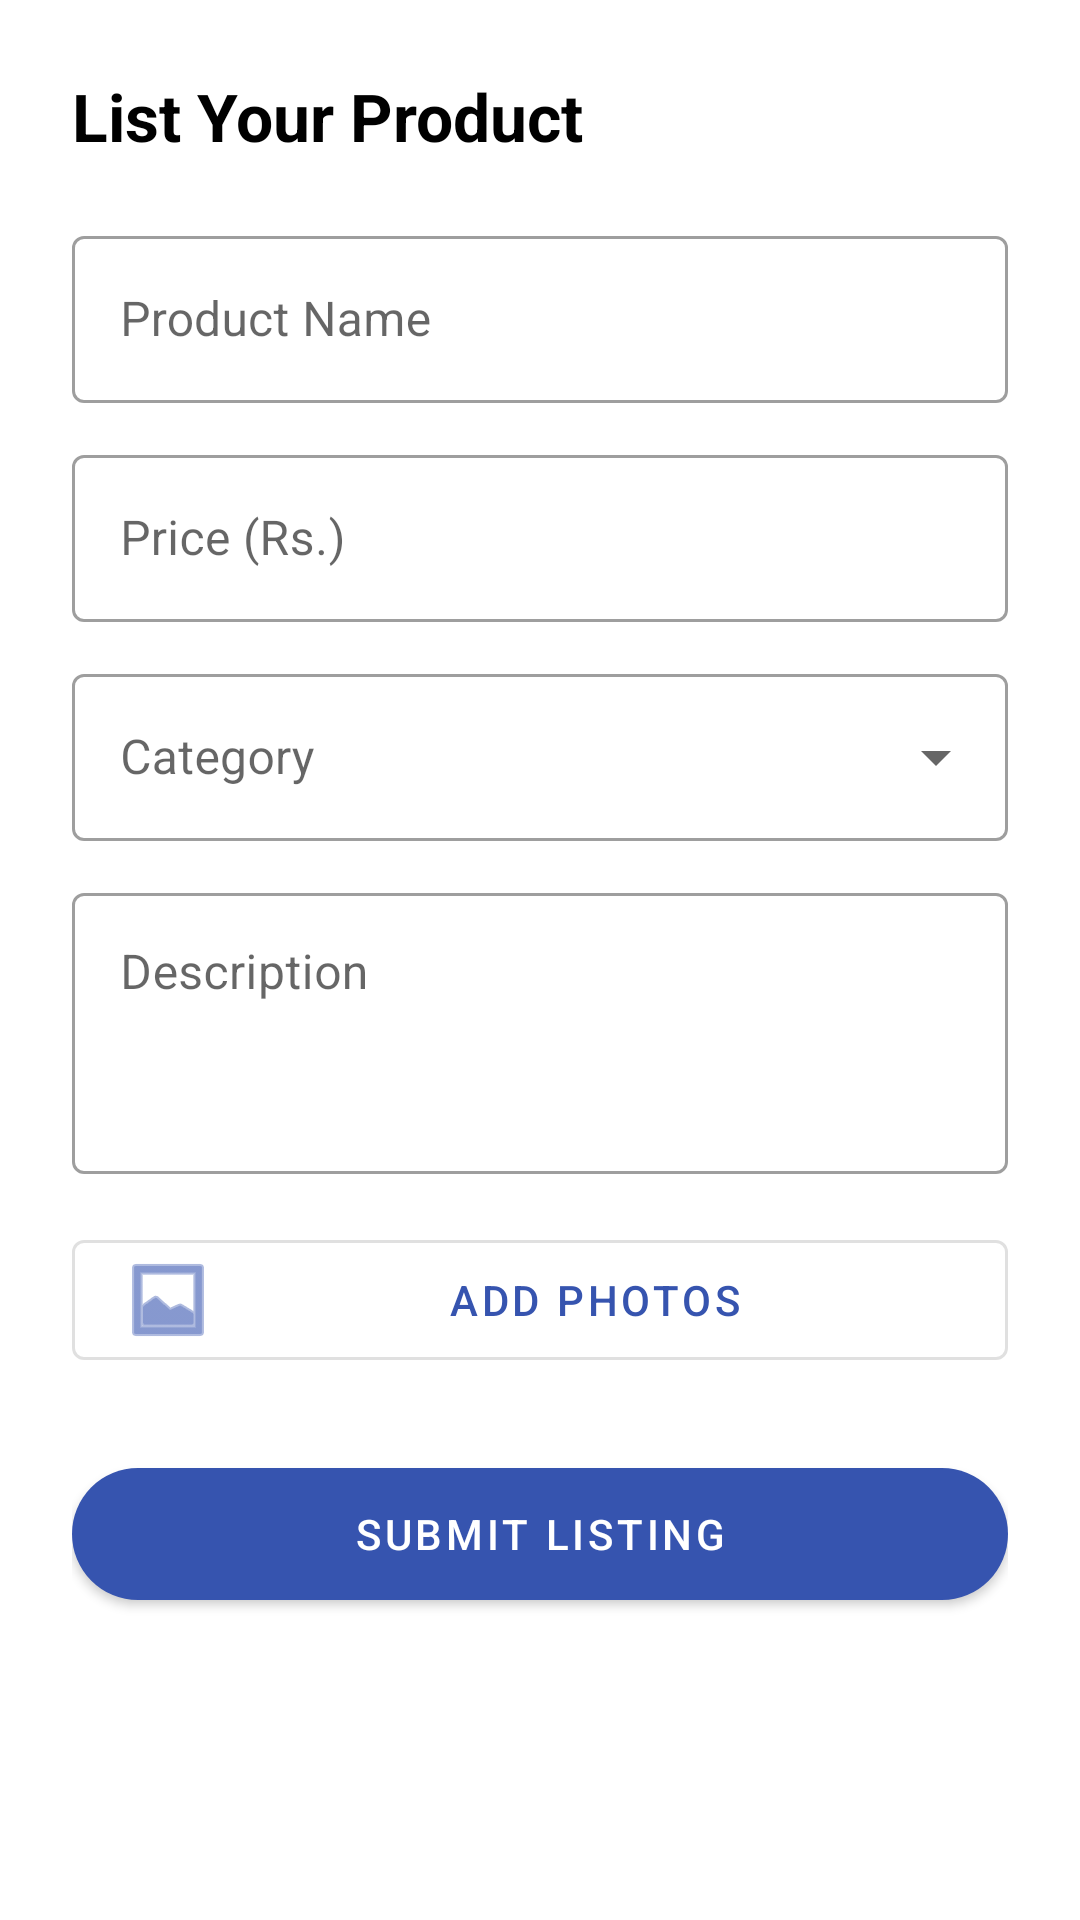

Write the Android layout XML for this screen, with the resource values it uses.
<!-- AndroidManifest.xml: application theme Theme.SmartFarmer -->
<!-- res/layout/dialog_add_product.xml -->
<?xml version="1.0" encoding="utf-8"?>
<com.google.android.material.card.MaterialCardView xmlns:android="http://schemas.android.com/apk/res/android"
    xmlns:app="http://schemas.android.com/apk/res-auto"
    android:layout_width="match_parent"
    android:layout_height="wrap_content"
    app:cardCornerRadius="24dp"
    app:cardElevation="0dp">

    <androidx.core.widget.NestedScrollView
        android:layout_width="match_parent"
        android:layout_height="wrap_content">

        <LinearLayout
            android:layout_width="match_parent"
            android:layout_height="wrap_content"
            android:orientation="vertical"
            android:padding="24dp">

            <TextView
                android:layout_width="wrap_content"
                android:layout_height="wrap_content"
                android:text="List Your Product"
                android:textColor="@color/black"
                android:textSize="22sp"
                android:textStyle="bold" />

            <com.google.android.material.textfield.TextInputLayout
                style="@style/Widget.MaterialComponents.TextInputLayout.OutlinedBox"
                android:layout_width="match_parent"
                android:layout_height="wrap_content"
                android:layout_marginTop="20dp"
                android:hint="Product Name">

                <com.google.android.material.textfield.TextInputEditText
                    android:id="@+id/etProductName"
                    android:layout_width="match_parent"
                    android:layout_height="wrap_content"
                    android:inputType="text" />
            </com.google.android.material.textfield.TextInputLayout>

            <com.google.android.material.textfield.TextInputLayout
                style="@style/Widget.MaterialComponents.TextInputLayout.OutlinedBox"
                android:layout_width="match_parent"
                android:layout_height="wrap_content"
                android:layout_marginTop="12dp"
                android:hint="Price (Rs.)">

                <com.google.android.material.textfield.TextInputEditText
                    android:id="@+id/etProductPrice"
                    android:layout_width="match_parent"
                    android:layout_height="wrap_content"
                    android:inputType="numberDecimal" />
            </com.google.android.material.textfield.TextInputLayout>

            <com.google.android.material.textfield.TextInputLayout
                style="@style/Widget.MaterialComponents.TextInputLayout.OutlinedBox.ExposedDropdownMenu"
                android:layout_width="match_parent"
                android:layout_height="wrap_content"
                android:layout_marginTop="12dp"
                android:hint="Category">

                <AutoCompleteTextView
                    android:id="@+id/etProductCategory"
                    android:layout_width="match_parent"
                    android:layout_height="wrap_content"
                    android:inputType="none" />
            </com.google.android.material.textfield.TextInputLayout>



            <com.google.android.material.textfield.TextInputLayout
                style="@style/Widget.MaterialComponents.TextInputLayout.OutlinedBox"
                android:layout_width="match_parent"
                android:layout_height="wrap_content"
                android:layout_marginTop="12dp"
                android:hint="Description">

                <com.google.android.material.textfield.TextInputEditText
                    android:id="@+id/etProductDescription"
                    android:layout_width="match_parent"
                    android:layout_height="wrap_content"
                    android:gravity="top"
                    android:inputType="textMultiLine"
                    android:minLines="3" />
            </com.google.android.material.textfield.TextInputLayout>

            <com.google.android.material.button.MaterialButton
                android:id="@+id/btnSelectProductImage"
                style="@style/Widget.MaterialComponents.Button.OutlinedButton"
                android:layout_width="match_parent"
                android:layout_height="wrap_content"
                android:layout_marginTop="16dp"
                android:text="Add Photos"
                app:icon="@android:drawable/ic_menu_gallery" />

            <ImageView
                android:id="@+id/ivProductPreview"
                android:layout_width="match_parent"
                android:layout_height="120dp"
                android:layout_marginTop="8dp"
                android:scaleType="centerCrop"
                android:visibility="gone" />

            <com.google.android.material.button.MaterialButton
                android:id="@+id/btnPostProduct"
                android:layout_width="match_parent"
                android:layout_height="56dp"
                android:layout_marginTop="24dp"
                android:text="Submit Listing"
                app:cornerRadius="28dp" />

        </LinearLayout>
    </androidx.core.widget.NestedScrollView>
</com.google.android.material.card.MaterialCardView>
<!-- resources referenced by this layout -->
<resources>
  <color name="black">#000000</color>
  <style name="Theme.SmartFarmer" parent="Theme.MaterialComponents.Light.NoActionBar">
          <item name="colorPrimary">@color/ocean_blue</item>
          <item name="colorPrimaryVariant">@color/ocean_blue_dark</item>
          <item name="colorOnPrimary">@color/white</item>
          <item name="colorSecondary">@color/ocean_blue</item>
          <item name="colorOnSecondary">@color/white</item>
          <item name="android:statusBarColor">@color/ocean_blue</item>
          <item name="android:windowLightStatusBar">false</item>
          <item name="android:navigationBarColor">@color/black</item>
          <item name="android:windowBackground">@color/white</item>
      </style>
  <color name="ocean_blue">#3654AF</color>
  <color name="ocean_blue_dark">#2B51C1</color>
  <color name="white">#FFFFFF</color>
</resources>
